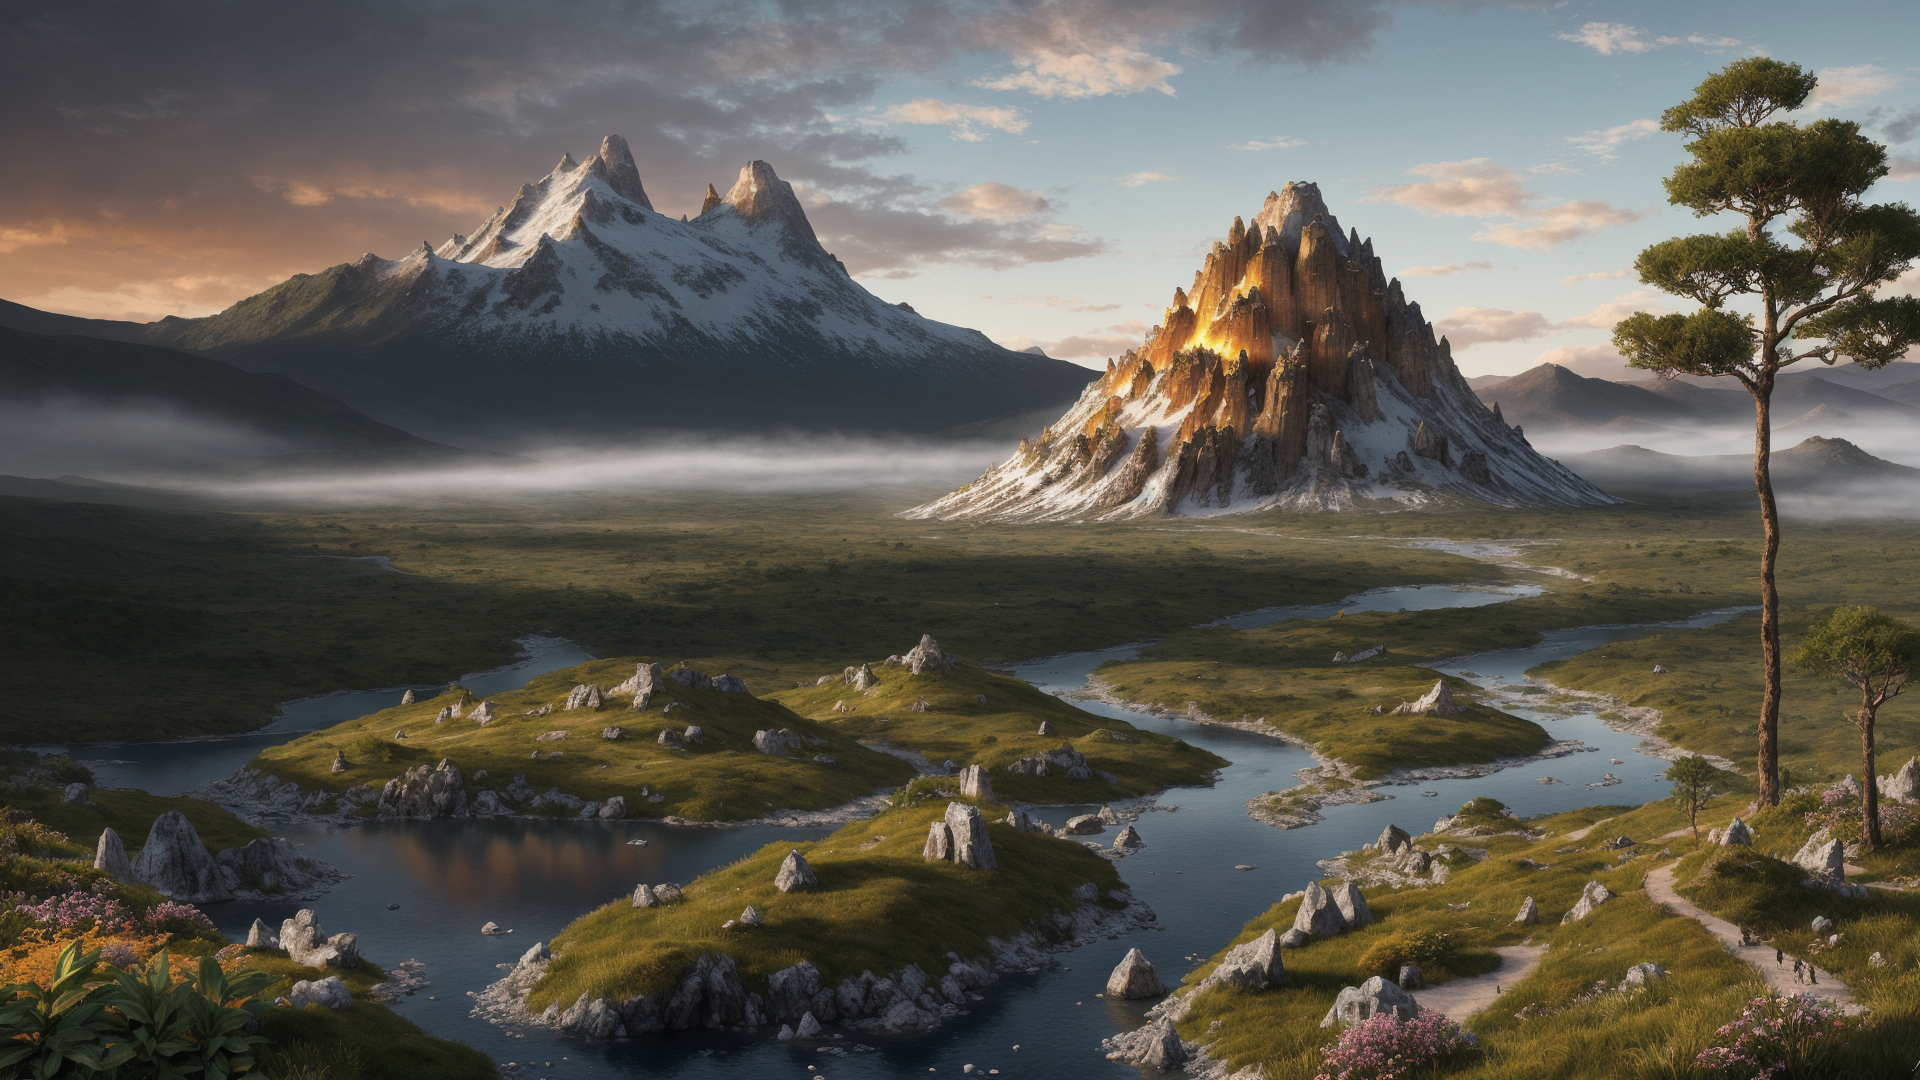
Generation parameters embedded in this image by AUTOMATIC1111 Stable Diffusion web UI or a fork of it (Forge, ...) (PNG 'parameters' text chunk):
sprawling landscapes,majestic mountains,enchanted forest,mystical rivers,shimmering lakes,towering waterfalls,ethereal fog,golden sunrise,silver moonlight,fantastical creatures,mythical beasts,ancient ruins,lost civilizations,floating islands,enchanted castles,crystal caverns,fiery volcanoes,icy tundras,lush greenery,vibrant flora,mythical gods,celestial skies,dramatic lighting,deep shadows,glowing horizons,panoramic views,atmospheric effects,surreal environments,8K ultra-high resolution,photorealistic textures,complex ecosystems,immersive worlds,expansive horizons,ambient lighting,detailed terrain,vibrant ecosystems,narrative elements,story-driven scenes,high dynamic range,depth of field,advanced rendering,powerful visual storytelling,atmospheric perspective,digital oil painting,grand scale,epic proportions,intricate details,visual poetry,vivid colors,high contrast,dramatic impact.,
Negative prompt: (worst quality, low quality:1.3),logo,(negativeXL_D),(ng_deepnegative_v1_75t),(BadNegAnatomyV1-neg),(badhandv4:2.1),(easynegative),(bad-hands-5:2.1),(5-funny-looking-fingers:2.1),bad-hands-5,bad_prompt_version2,deformed,missing limbs,amputated,disfigured,Ugly,Unrealistic Eyes,(disfigured, deformed, distorted:1.3),(un-detailed skin, lowres, bad anatomy, bad hands),missing fingers,extra digit,fewer digits,cropped,worst quality,low quality,normal quality,jpeg artifacts,signature,watermark,extra fingers,fused fingers,too many fingers,extra legs,extra arms,extra foot,cloned face,mutated hands,airbrushed,glossy,unretouched,Bad Lighting,Extra Limbs,merging,worst quality,bad lighting,cropped,blurry,low-quality,deformed,text,poorly drawn,bad art,bad angle,boring,low-resolution,worst quality,bad composition,terrible lighting,bad anatomy,
Steps: 30, Sampler: DPM++ 2M, Schedule type: Karras, CFG scale: 7, Seed: 2534201314, Size: 768x512, Model hash: ca2e3bd9f9, Model: landscapeRealistic_v20WarmColor, Denoising strength: 0.7, Clip skip: 2, Hires resize: 1920x1080, Hires upscaler: 003_realSR_BSRGAN_DFOWMFC_s64w8_SwinIR-L_x4_GAN, Version: v1.9.4